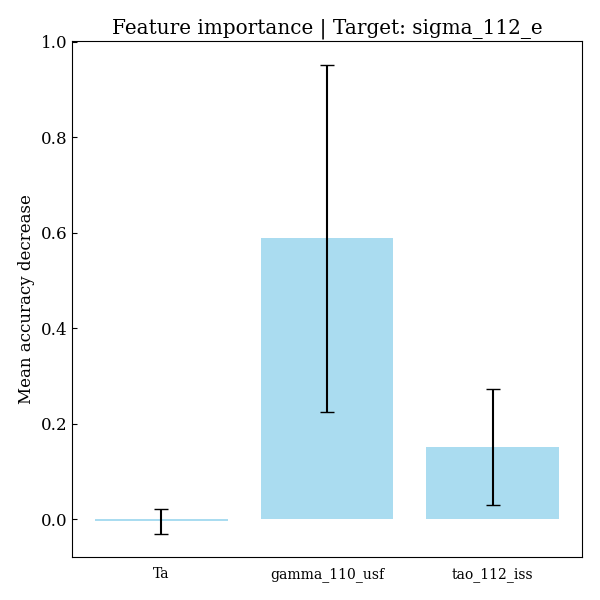

The table this chart was drawn from, first rows:
feature, importances, std_dev
Ta, -0.004123, 0.02654
gamma_110_usf, 0.5888, 0.3633
tao_112_iss, 0.1518, 0.1214
